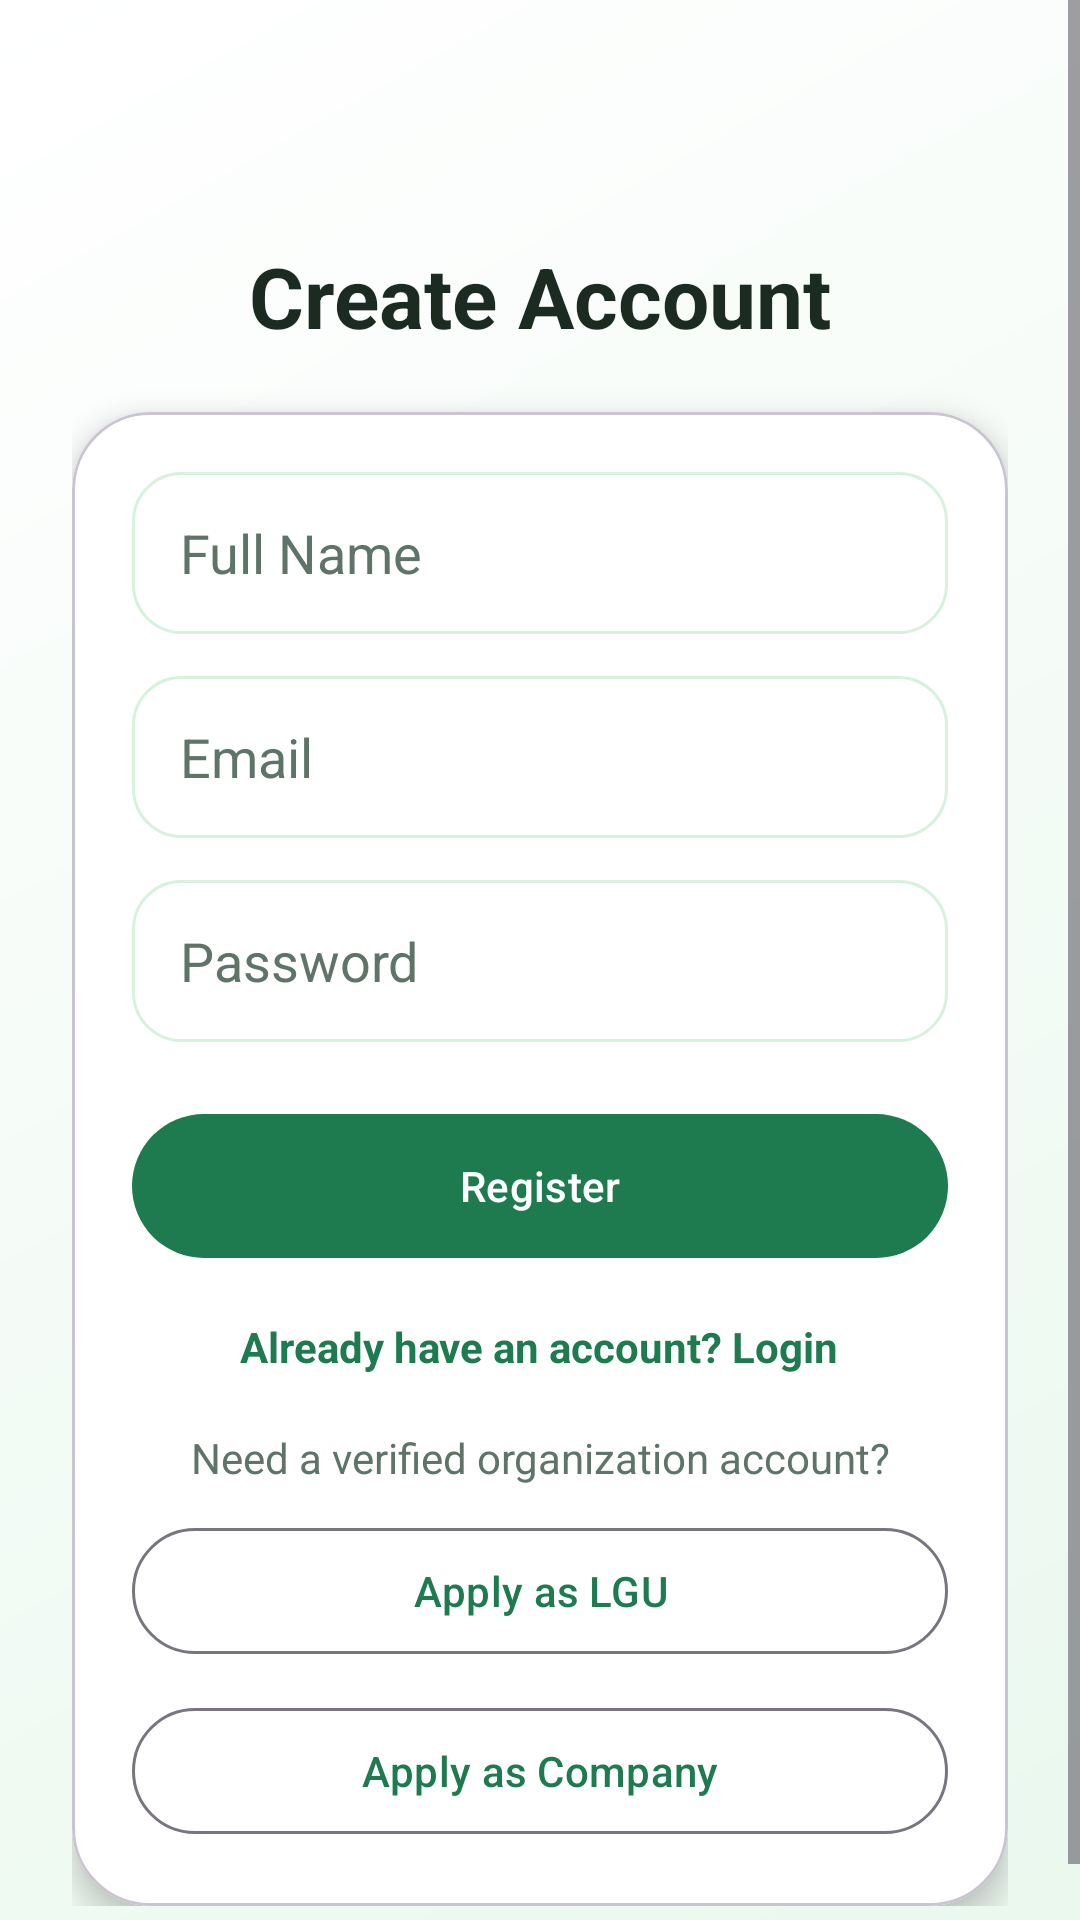

Here is an Android app screen rendered from its layout file. Give the layout XML and the strings, colors and styles it references.
<!-- AndroidManifest.xml: application theme Theme.RecyclingRewardsApp -->
<!-- res/layout/activity_register.xml -->
<?xml version="1.0" encoding="utf-8"?>
<ScrollView xmlns:android="http://schemas.android.com/apk/res/android"
    xmlns:app="http://schemas.android.com/apk/res-auto"
    android:layout_width="match_parent"
    android:layout_height="match_parent"
    android:background="@drawable/bg_gradient"
    android:fillViewport="true">

    <androidx.constraintlayout.widget.ConstraintLayout
        android:layout_width="match_parent"
        android:layout_height="wrap_content"
        android:padding="24dp">

        <TextView
            android:id="@+id/registerTitle"
            android:layout_width="wrap_content"
            android:layout_height="wrap_content"
            android:layout_marginTop="56dp"
            android:text="Create Account"
            android:textColor="@color/text_primary"
            android:textSize="28sp"
            android:textStyle="bold"
            app:layout_constraintEnd_toEndOf="parent"
            app:layout_constraintStart_toStartOf="parent"
            app:layout_constraintTop_toTopOf="parent" />

        <com.google.android.material.card.MaterialCardView
            android:id="@+id/registerCard"
            android:layout_width="0dp"
            android:layout_height="wrap_content"
            android:layout_marginTop="20dp"
            app:cardBackgroundColor="@color/white"
            app:cardCornerRadius="26dp"
            app:cardElevation="6dp"
            app:layout_constraintEnd_toEndOf="parent"
            app:layout_constraintStart_toStartOf="parent"
            app:layout_constraintTop_toBottomOf="@id/registerTitle">

            <LinearLayout
                android:layout_width="match_parent"
                android:layout_height="wrap_content"
                android:orientation="vertical"
                android:padding="20dp">

                <EditText
                    android:id="@+id/nameInput"
                    android:layout_width="match_parent"
                    android:layout_height="54dp"
                    android:background="@drawable/bg_input"
                    android:hint="Full Name"
                    android:inputType="textPersonName"
                    android:paddingHorizontal="16dp"
                    android:textColor="@color/text_primary"
                    android:textColorHint="@color/text_secondary" />

                <EditText
                    android:id="@+id/registerEmailInput"
                    android:layout_width="match_parent"
                    android:layout_height="54dp"
                    android:layout_marginTop="14dp"
                    android:background="@drawable/bg_input"
                    android:hint="Email"
                    android:inputType="textEmailAddress"
                    android:paddingHorizontal="16dp"
                    android:textColor="@color/text_primary"
                    android:textColorHint="@color/text_secondary" />

                <EditText
                    android:id="@+id/registerPasswordInput"
                    android:layout_width="match_parent"
                    android:layout_height="54dp"
                    android:layout_marginTop="14dp"
                    android:background="@drawable/bg_input"
                    android:hint="Password"
                    android:inputType="textPassword"
                    android:paddingHorizontal="16dp"
                    android:textColor="@color/text_primary"
                    android:textColorHint="@color/text_secondary" />

                <com.google.android.material.button.MaterialButton
                    android:id="@+id/createAccountButton"
                    android:layout_width="match_parent"
                    android:layout_height="56dp"
                    android:layout_marginTop="20dp"
                    android:text="Register"
                    android:textAllCaps="false"
                    app:backgroundTint="@color/green_primary"
                    app:cornerRadius="28dp" />

                <TextView
                    android:id="@+id/loginCta"
                    android:layout_width="wrap_content"
                    android:layout_height="wrap_content"
                    android:layout_gravity="center"
                    android:layout_marginTop="16dp"
                    android:text="Already have an account? Login"
                    android:textColor="@color/green_primary"
                    android:textStyle="bold" />

                <TextView
                    android:layout_width="match_parent"
                    android:layout_height="wrap_content"
                    android:layout_marginTop="18dp"
                    android:gravity="center"
                    android:text="Need a verified organization account?"
                    android:textColor="@color/text_secondary" />

                <com.google.android.material.button.MaterialButton
                    android:id="@+id/applyLguButton"
                    style="@style/Widget.Material3.Button.OutlinedButton"
                    android:layout_width="match_parent"
                    android:layout_height="50dp"
                    android:layout_marginTop="10dp"
                    android:text="Apply as LGU"
                    android:textAllCaps="false"
                    app:cornerRadius="25dp" />

                <com.google.android.material.button.MaterialButton
                    android:id="@+id/applyCompanyButton"
                    style="@style/Widget.Material3.Button.OutlinedButton"
                    android:layout_width="match_parent"
                    android:layout_height="50dp"
                    android:layout_marginTop="10dp"
                    android:text="Apply as Company"
                    android:textAllCaps="false"
                    app:cornerRadius="25dp" />
            </LinearLayout>
        </com.google.android.material.card.MaterialCardView>

    </androidx.constraintlayout.widget.ConstraintLayout>
</ScrollView>
<!-- resources referenced by this layout -->
<resources>
  <color name="green_primary">#1E7A4F</color>
  <color name="text_primary">#1B2B22</color>
  <color name="text_secondary">#5E7468</color>
  <color name="white">#FFFFFF</color>
  <!-- drawable bg_gradient (drawable) -->
  <shape xmlns:android="http://schemas.android.com/apk/res/android" android:shape="rectangle">
      <gradient
          android:angle="135"
          android:startColor="@color/green_soft"
          android:endColor="@color/white" />
  </shape>
  <!-- drawable bg_input (drawable) -->
  <shape xmlns:android="http://schemas.android.com/apk/res/android" android:shape="rectangle">
      <solid android:color="@color/white" />
      <corners android:radius="16dp" />
      <stroke
          android:width="1dp"
          android:color="@color/eco_green_100" />
  </shape>
  <style name="Theme.RecyclingRewardsApp" parent="Theme.Material3.Light.NoActionBar">
          <item name="colorPrimary">@color/green_primary</item>
          <item name="colorOnPrimary">@color/white</item>
          <item name="colorSecondary">@color/green_accent</item>
          <item name="android:statusBarColor">@android:color/transparent</item>
          <item name="android:windowLightStatusBar">true</item>
          <item name="android:navigationBarColor">@color/surface</item>
          <item name="android:windowBackground">@color/surface</item>
      </style>
  <color name="green_soft">#EAF8EE</color>
  <color name="eco_green_100">#D6F1DD</color>
  <color name="green_accent">#60BF7A</color>
  <color name="surface">#F8FCF9</color>
</resources>
